Run: headless pygame with SDL's dummy video driver; simulated clock (each Clock.tick advances the game by its frame time, no real sleeping); random seed 0; keys injected as events and as key.get_pressed() state; no mouse input.
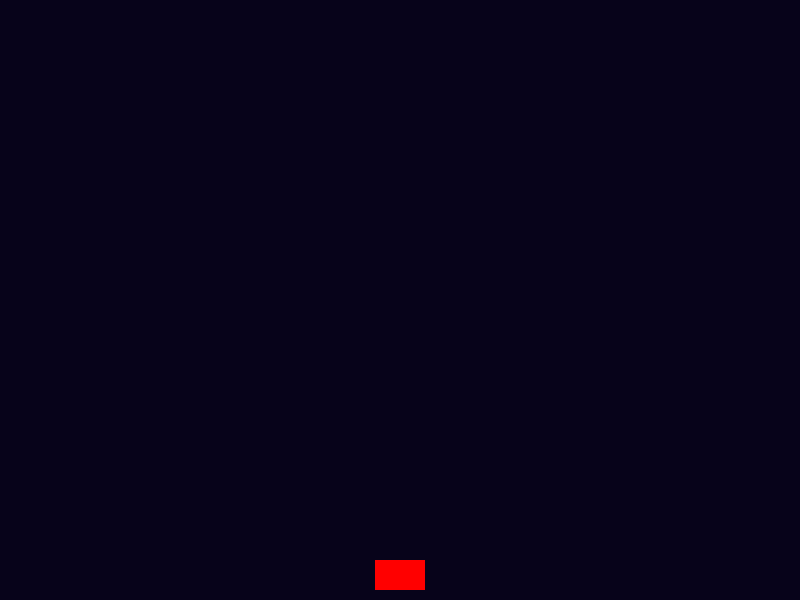
Frame 1 of 4 · flips 1–60 · no input
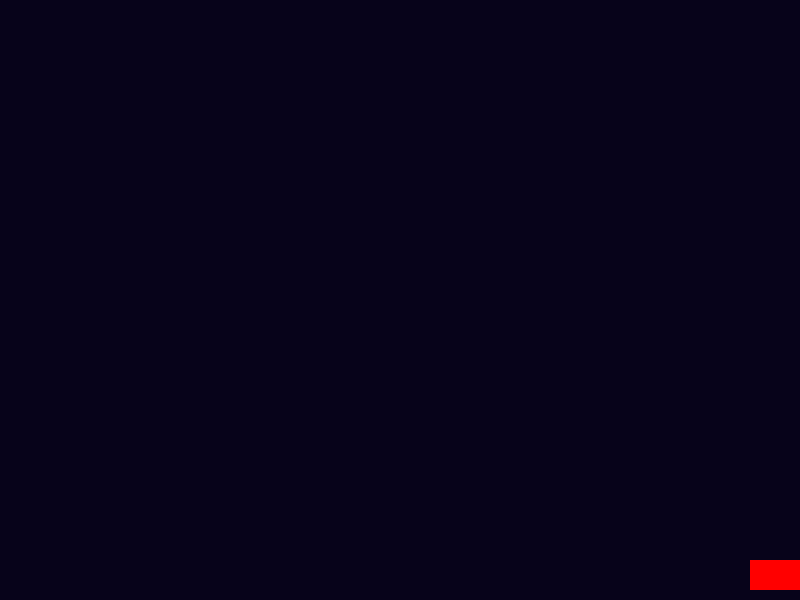
Frame 2 of 4 · flips 61–180 · tapped SPACE, RETURN · held RIGHT (→), D
Frame 3 of 4 · flips 181–300 · held DOWN (↓), S · screen unchanged from frame 2, image omitted
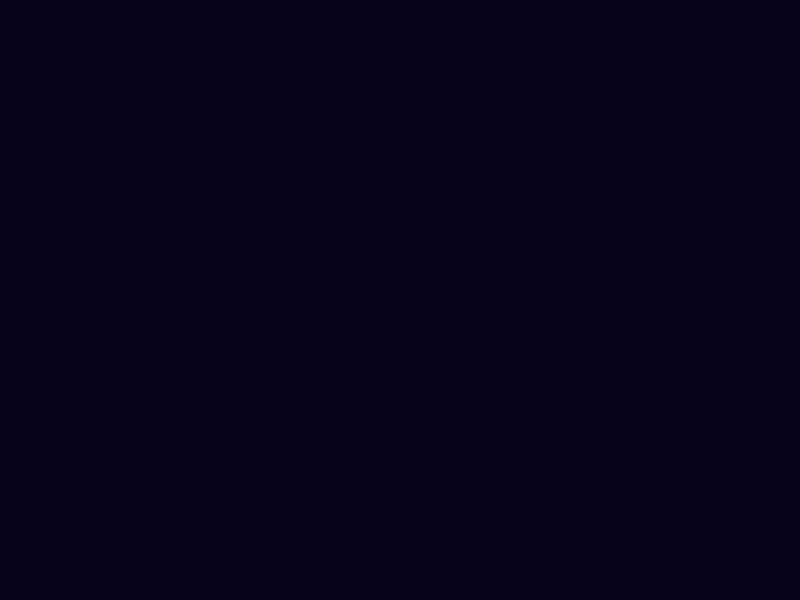
Frame 4 of 4 · flips 301–420 · held LEFT (←), A, UP (↑), W

The pygame program that drew these frames:

import pygame

# инциализация на pygame
pygame.init()
# размер на прозореца
width = 800
height = 600
screen = pygame.display.set_mode((width,height))
pygame.display.set_caption("Space Invaders")
color_screen=(7, 3, 26)
color_player=(255,0,0)
#играч
player_width=50
player_hight=30
player_x=width//2-player_width//2
player_y=height-player_hight-10
player_speed=5



clock=pygame.time.Clock()
running = True
while running:
    clock.tick(60)      #60 FPS 
   
    for event in pygame.event.get():
        if event.type == pygame.QUIT:
            running = False
    
    
    #проверка на клавиатурата
    keys=pygame.key.get_pressed()
    if keys[pygame.K_LEFT] and player_x>0 :
        player_x=player_x-player_y
    if keys[pygame.K_RIGHT] and player_x<width-player_width:
        player_x=player_x+player_speed

    screen.fill(color_screen)
    pygame.draw.rect(screen,color_player,(player_x,player_y,player_width, player_hight))
    pygame.display.flip()
pygame.quit()
